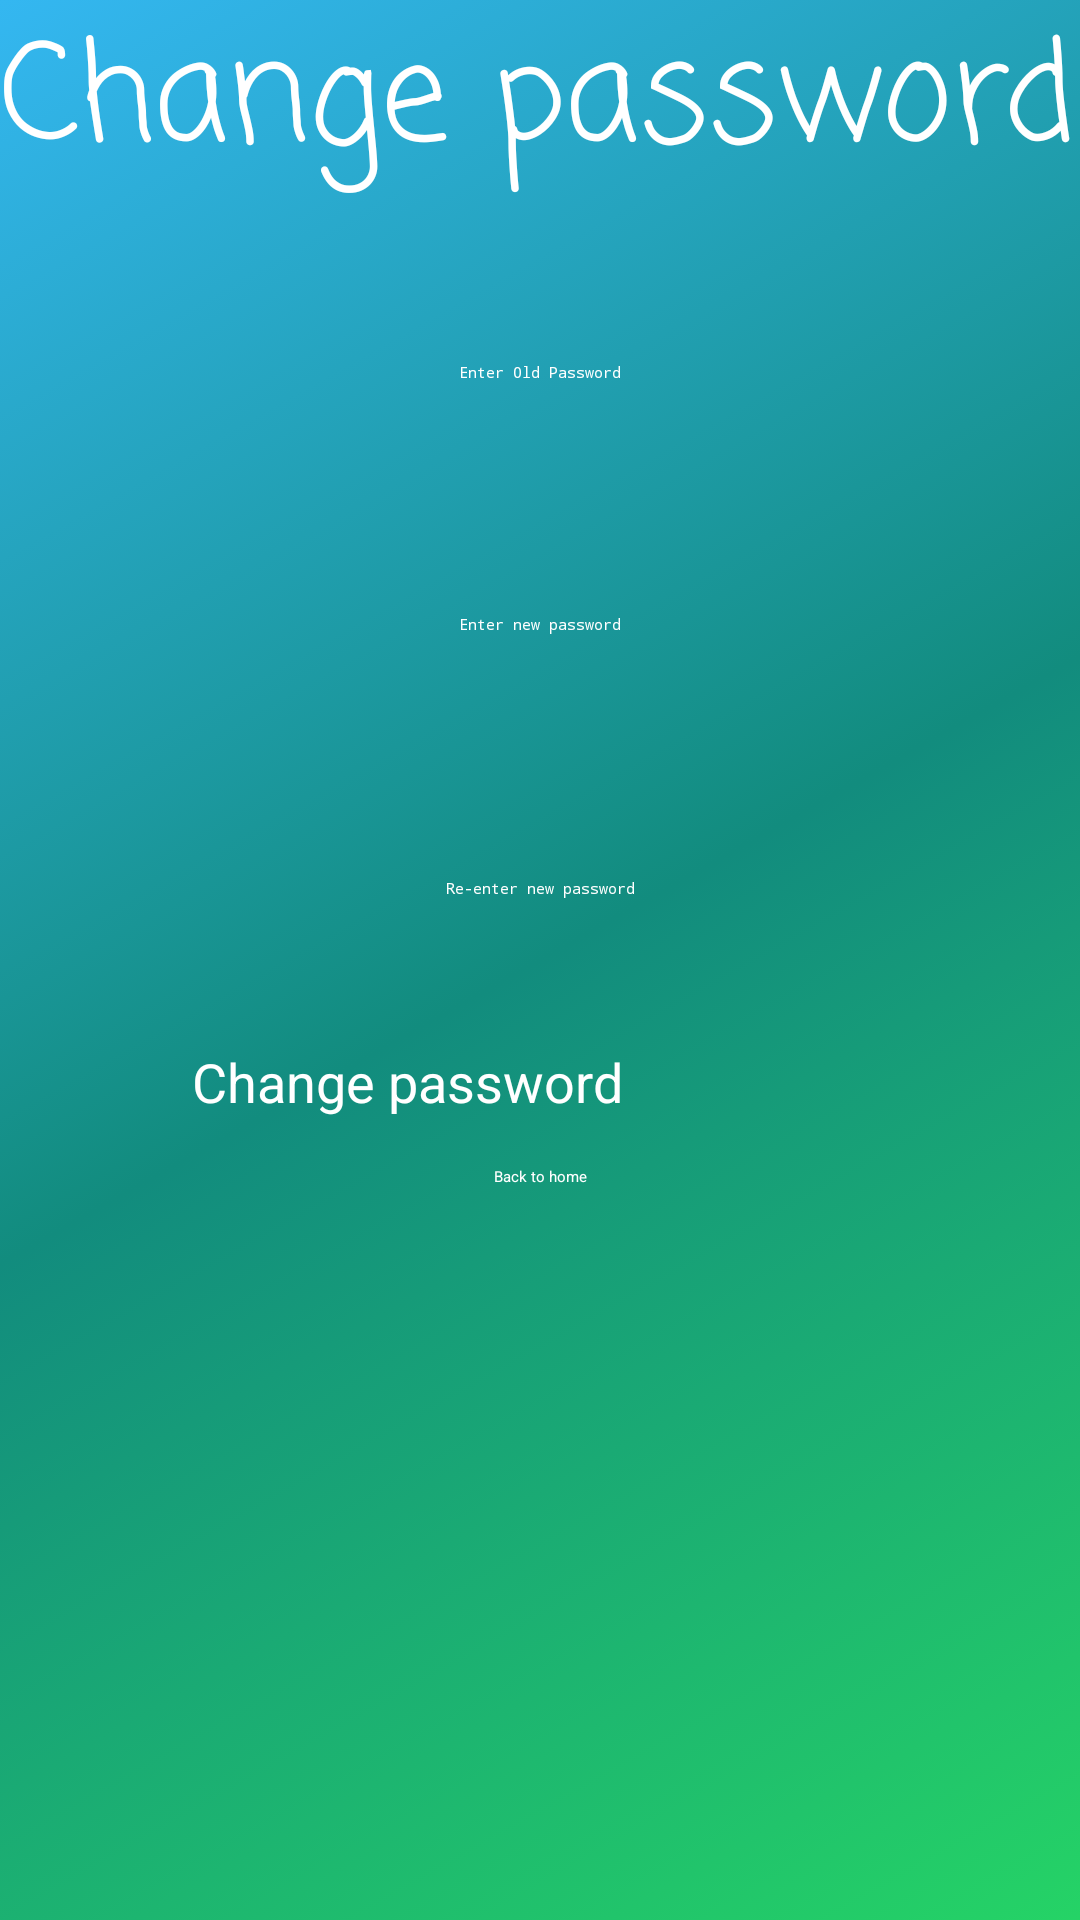

Write the Android layout XML for this screen, with the resource values it uses.
<!-- AndroidManifest.xml: application theme Theme.BookApp -->
<!-- res/layout/activity_change_password.xml -->
<?xml version="1.0" encoding="utf-8"?>
<LinearLayout xmlns:android="http://schemas.android.com/apk/res/android"
    xmlns:app="http://schemas.android.com/apk/res-auto"
    xmlns:tools="http://schemas.android.com/tools"
    android:layout_width="match_parent"
    android:layout_height="match_parent"
    android:orientation="vertical"
    tools:context=".ChangePasswordActivity"
    android:background="@drawable/bcakground1">


    <androidx.constraintlayout.widget.ConstraintLayout
        android:layout_width="match_parent"
        android:layout_height="0dp"
        android:layout_weight="0.8"
        >


        <TextView
            android:id="@+id/textView3"
            android:layout_width="wrap_content"
            android:layout_height="wrap_content"
            android:fontFamily="casual"
            android:text="Change password"
            android:textColor="#ffffff"
            android:textSize="45sp"
            tools:layout_editor_absoluteX="38dp"
            tools:layout_editor_absoluteY="16dp"
            tools:ignore="MissingConstraints" />



        <EditText
            android:id="@+id/t_oldpassword"
            android:layout_width="0dp"
            android:layout_height="48dp"
            android:layout_marginStart="64dp"
            android:layout_marginTop="32dp"
            android:layout_marginEnd="64dp"
            android:background="@drawable/background_edittext"
            android:ems="10"
            android:gravity="center"
            android:hint="Enter Old Password"
            android:inputType="textPersonName|textPassword"
            android:paddingLeft="20dp"
            android:paddingRight="20dp"
            android:textColor="#ffffff"
            android:textColorHint="#ffffff"
            app:layout_constraintEnd_toEndOf="parent"
            app:layout_constraintHorizontal_bias="0.0"
            app:layout_constraintStart_toStartOf="parent"
            app:layout_constraintTop_toBottomOf="@+id/textView3" />

        <EditText
            android:id="@+id/t_newpassword"
            android:layout_width="0dp"
            android:layout_height="48dp"
            android:layout_marginStart="64dp"
            android:layout_marginTop="36dp"
            android:layout_marginEnd="64dp"
            android:background="@drawable/background_edittext"
            android:ems="10"
            android:gravity="center"
            android:hint="Enter new password"
            android:inputType="textPersonName|textPassword"
            android:paddingLeft="20dp"
            android:paddingRight="20dp"
            android:textColor="#ffffff"
            android:textColorHint="#ffffff"
            app:layout_constraintEnd_toEndOf="parent"
            app:layout_constraintHorizontal_bias="0.0"
            app:layout_constraintStart_toStartOf="parent"
            app:layout_constraintTop_toBottomOf="@+id/t_oldpassword" />

        <EditText
            android:id="@+id/t_renewpassword"
            android:layout_width="0dp"
            android:layout_height="48dp"
            android:layout_marginStart="64dp"
            android:layout_marginTop="40dp"
            android:layout_marginEnd="64dp"
            android:background="@drawable/background_edittext"
            android:ems="10"
            android:gravity="center"
            android:hint="Re-enter new password"
            android:inputType="textPersonName|textPassword"
            android:paddingLeft="20dp"
            android:paddingRight="20dp"
            android:textColor="#ffffff"
            android:textColorHint="#ffffff"
            app:layout_constraintEnd_toEndOf="parent"
            app:layout_constraintHorizontal_bias="0.0"
            app:layout_constraintStart_toStartOf="parent"
            app:layout_constraintTop_toBottomOf="@+id/t_newpassword"/>

        <Button
            android:id="@+id/button_change_password"
            android:layout_width="0dp"
            android:layout_height="wrap_content"
            android:layout_marginStart="64dp"
            android:layout_marginTop="28dp"
            android:layout_marginEnd="64dp"
            android:background="@drawable/background_login_btn1"
            android:text="Change password"
            android:textColor="#ffffff"
            android:textSize="18sp"
            app:layout_constraintEnd_toEndOf="parent"
            app:layout_constraintHorizontal_bias="0.0"
            app:layout_constraintStart_toStartOf="parent"
            app:layout_constraintTop_toBottomOf="@+id/t_renewpassword" />

        <TextView
            android:id="@+id/textView4"
            android:layout_width="wrap_content"
            android:layout_height="wrap_content"
            android:layout_marginTop="16dp"
            android:text="Back to home"
            android:textColor="#ffffff"
            app:layout_constraintEnd_toEndOf="@+id/button_change_password"
            app:layout_constraintStart_toStartOf="@+id/button_change_password"
            app:layout_constraintTop_toBottomOf="@+id/button_change_password" />
    </androidx.constraintlayout.widget.ConstraintLayout>
</LinearLayout>
<!-- resources referenced by this layout -->
<resources>
  <!-- drawable bcakground1 (drawable) -->
  <?xml version="1.0" encoding="utf-8"?>
  <selector xmlns:android="http://schemas.android.com/apk/res/android">
      <item>
          <shape android:shape="rectangle">
              <gradient
                  android:angle="135"
                  android:startColor="#25D366"
                  android:centerColor="#128C7E"
                  android:endColor="#34B7F1">
                  <item android:offset="0.0" android:color="#25D366"/>
                  <item android:offset="0.2" android:color="#075E54"/>
                  <item android:offset="0.4" android:color="#128C7E"/>
                  <item android:offset="0.6" android:color="#DCF8C6"/>
                  <item android:offset="0.8" android:color="#34B7F1"/>
              </gradient>
          </shape>
      </item>
  </selector>
</resources>
